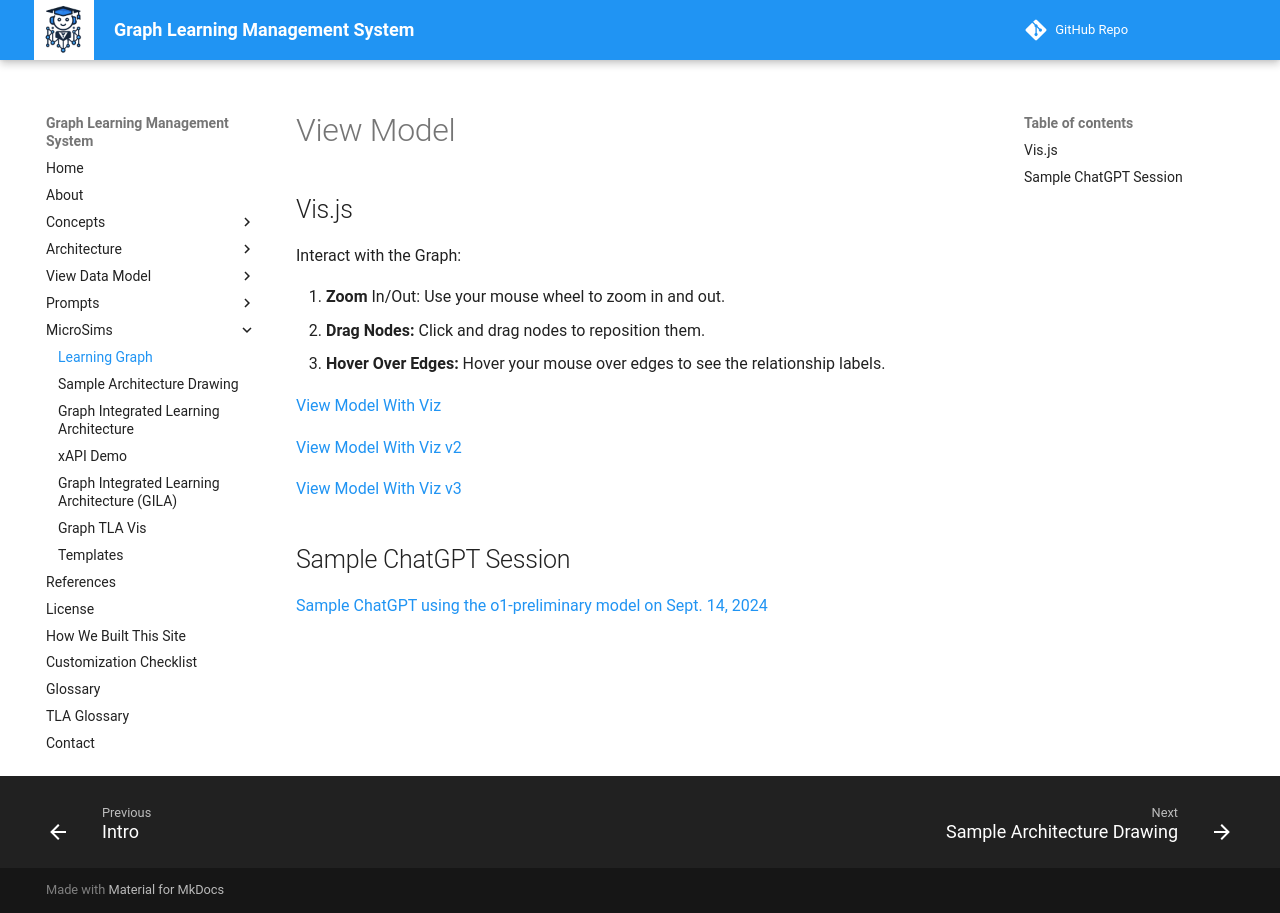

repository: dmccreary/graph-lms · page: sims/learning-graph/index.html · generator: mkdocs

# View Model

## Vis.js

Interact with the Graph:

1. **Zoom** In/Out: Use your mouse wheel to zoom in and out.
2. **Drag Nodes:** Click and drag nodes to reposition them.
3. **Hover Over Edges:** Hover your mouse over edges to see the relationship labels.

[View Model With Viz](view-model.html)

[View Model With Viz v2](view-model-2.html)

[View Model With Viz v3](view-model-3.html)

## Sample ChatGPT Session

[Sample ChatGPT using the o1-preliminary model on Sept. 14, 2024](https://chatgpt.com/share/66e58b98-964c-8001-9060-207114d7f470)
